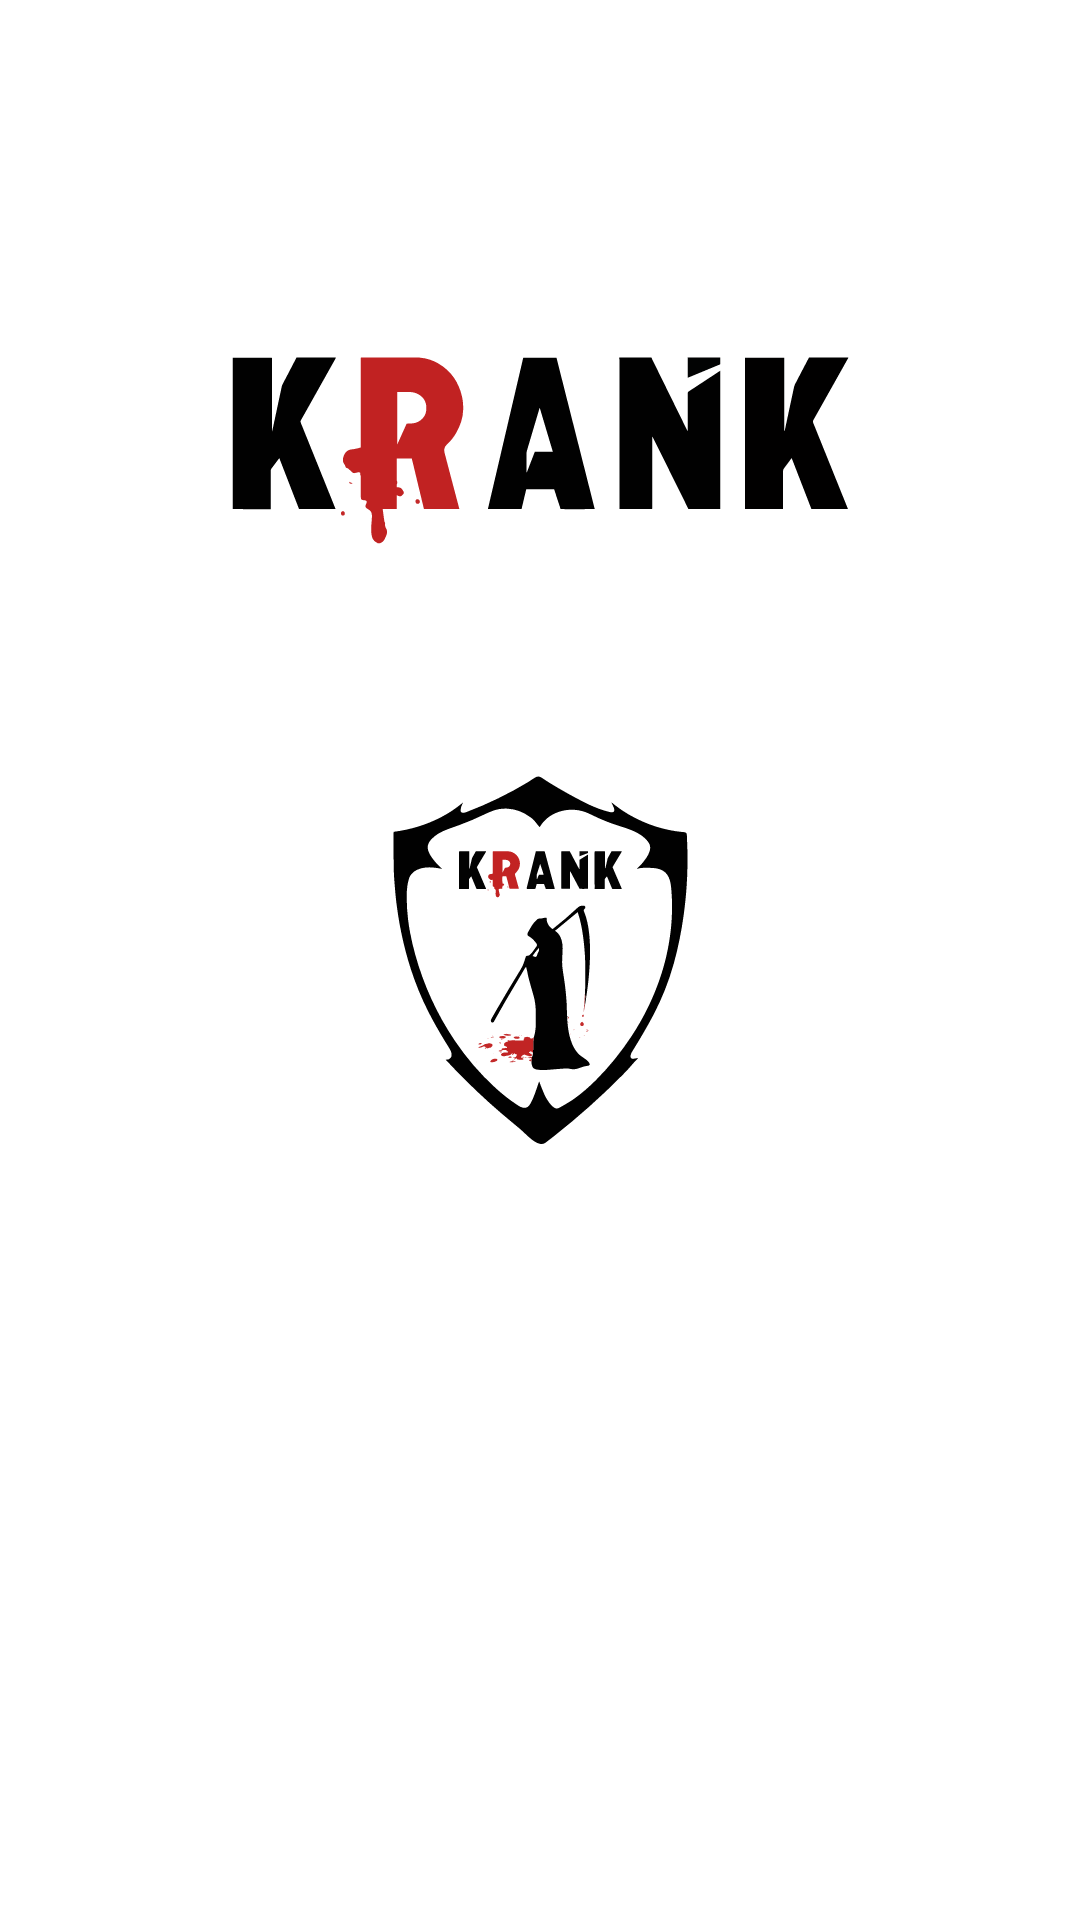

This screen was rendered from an Android layout file. Write that file and the resources it references.
<!-- AndroidManifest.xml: application theme Theme.KrankBusiness -->
<!-- res/layout/activity_main.xml -->
<?xml version="1.0" encoding="utf-8"?>
<RelativeLayout xmlns:android="http://schemas.android.com/apk/res/android"
    xmlns:app="http://schemas.android.com/apk/res-auto"
    xmlns:tools="http://schemas.android.com/tools"
    android:layout_width="match_parent"
    android:layout_height="match_parent"
    android:background="@color/white"
    tools:context=".activitys.MainActivity">

    <ImageView
        android:layout_width="match_parent"
        android:layout_height="300dp"
        android:src="@drawable/ic_black_krank_01"
        android:id="@+id/logo_text"/>
    <ImageView
        android:layout_width="match_parent"
        android:layout_height="200dp"
        android:src="@drawable/ic_icon_01"
        android:layout_centerInParent="true"
        android:id="@+id/icon"/>


</RelativeLayout>
<!-- resources referenced by this layout -->
<resources>
  <color name="white">#FFFFFFFF</color>
  <!-- drawable ic_black_krank_01: vector/xml drawable (drawable, 7396 chars, omitted) -->
  <!-- drawable ic_icon_01: vector/xml drawable (drawable, 30396 chars, omitted) -->
  <style name="Theme.KrankBusiness" parent="Theme.MaterialComponents.DayNight.NoActionBar">
          
          <item name="colorPrimary">@color/red</item>
          <item name="colorPrimaryVariant">#FF5050</item>
          <item name="colorOnPrimary">@color/white</item>
          
          <item name="colorSecondary">@color/teal_200</item>
          <item name="colorSecondaryVariant">@color/teal_700</item>
          <item name="colorOnSecondary">@color/black</item>
          
          <item name="android:statusBarColor" tools:targetApi="l">?attr/colorPrimaryVariant</item>
          
  
          <item name="background_color">#ffffff</item>
          <item name="text_color">#99000000</item>
          <item name="title_text_color">#CD000000</item>
          <item name="headLine_text_color">#19191B</item>
          <item name="card_color">#FFFFFF</item>
          <item name="view_color">#f1f1f1</item>
          <item name="bottom_navigation_color">#ffffff</item>
      </style>
  <color name="red">#C12121</color>
  <color name="teal_200">#FF03DAC5</color>
  <color name="teal_700">#FF018786</color>
  <color name="black">#FF000000</color>
</resources>
